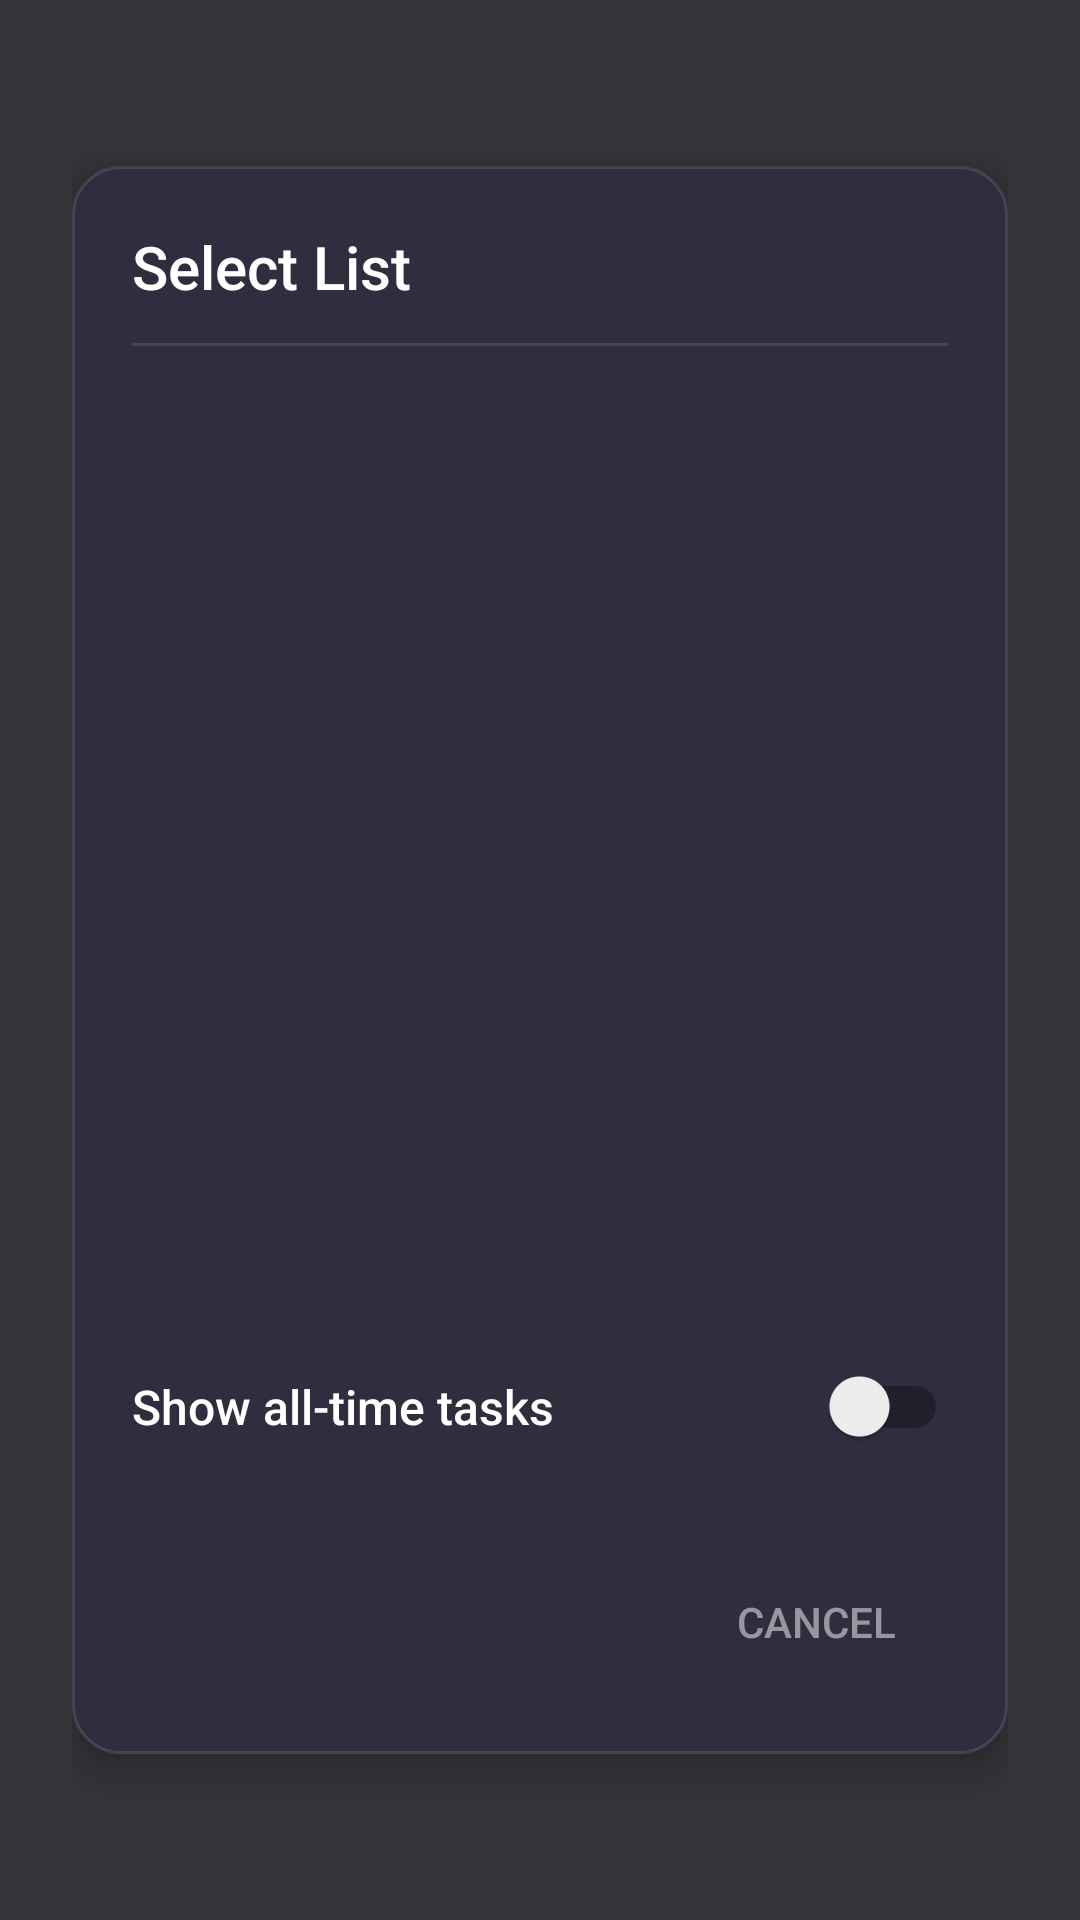

Android layout source for this screen:
<!-- AndroidManifest.xml: activity theme WidgetSelectTheme -->
<!-- res/layout/activity_widget_list_select.xml -->
<?xml version="1.0" encoding="utf-8"?>
<LinearLayout xmlns:android="http://schemas.android.com/apk/res/android"
    android:id="@+id/widget_select_root"
    android:layout_width="match_parent"
    android:layout_height="match_parent"
    android:orientation="vertical"
    android:background="@color/widget_select_overlay"
    android:padding="24dp"
    android:gravity="center">

    <LinearLayout
        android:layout_width="match_parent"
        android:layout_height="wrap_content"
        android:orientation="vertical"
        android:background="@drawable/widget_select_card_bg"
        android:padding="20dp"
        android:elevation="6dp"
        android:clickable="true"
        android:focusable="true">

        <TextView
            android:id="@+id/select_list_title"
            android:layout_width="match_parent"
            android:layout_height="wrap_content"
            android:text="@string/widget_select_title"
            android:textColor="@color/widget_task_title"
            android:textSize="20sp"
            android:fontFamily="sans-serif-medium"
            android:paddingBottom="12dp" />

        <View
            android:layout_width="match_parent"
            android:layout_height="1dp"
            android:background="@color/widget_divider"
            android:layout_marginBottom="12dp" />

        <ListView
            android:id="@+id/widget_list_select_items"
            android:layout_width="match_parent"
            android:layout_height="320dp"
            android:divider="@color/widget_divider"
            android:dividerHeight="1dp"
            android:scrollbars="vertical" />

        <androidx.appcompat.widget.SwitchCompat
            android:id="@+id/widget_select_show_all_time"
            android:layout_width="match_parent"
            android:layout_height="wrap_content"
            android:text="@string/widget_select_show_all_time_label"
            android:textColor="@color/widget_task_title"
            android:textSize="16sp"
            android:fontFamily="sans-serif-medium"
            android:layout_marginTop="8dp" />

        <TextView
            android:id="@+id/widget_select_show_all_time_hint"
            android:layout_width="match_parent"
            android:layout_height="wrap_content"
            android:textColor="@color/widget_task_title_done"
            android:textSize="12sp"
            android:fontFamily="sans-serif"
            android:layout_marginTop="2dp"
            android:layout_marginBottom="12dp" />

        <LinearLayout
            android:layout_width="match_parent"
            android:layout_height="wrap_content"
            android:orientation="horizontal"
            android:gravity="end"
            android:layout_marginTop="4dp">

            <Button
                android:id="@+id/widget_select_cancel"
                android:layout_width="wrap_content"
                android:layout_height="wrap_content"
                android:text="@android:string/cancel"
                android:textColor="@color/widget_task_title_done"
                android:background="?android:attr/selectableItemBackground"
                style="?android:attr/borderlessButtonStyle" />

        </LinearLayout>

    </LinearLayout>

</LinearLayout>
<!-- resources referenced by this layout -->
<resources>
  <color name="widget_divider">#444454</color>
  <color name="widget_select_overlay">#D9111116</color>
  <color name="widget_task_title">#FFFFFFFF</color>
  <color name="widget_task_title_done">#80FFFFFF</color>
  <!-- drawable widget_select_card_bg (drawable) -->
  <?xml version="1.0" encoding="utf-8"?>
  <shape xmlns:android="http://schemas.android.com/apk/res/android">
      <solid android:color="#2E2E3E" />
      <corners android:radius="16dp" />
      <stroke android:width="1dp" android:color="#444454" />
  </shape>
  <string name="widget_select_show_all_time_label">Show all-time tasks</string>
  <string name="widget_select_title">Select List</string>
  <style name="WidgetSelectTheme" parent="Theme.AppCompat.DayNight.NoActionBar">
      <item name="android:windowIsTranslucent">true</item>
      <item name="android:windowBackground">@android:color/transparent</item>
      <item name="android:windowContentOverlay">@null</item>
      <item name="android:windowNoTitle">true</item>
      <item name="android:backgroundDimEnabled">true</item>
    </style>
</resources>
